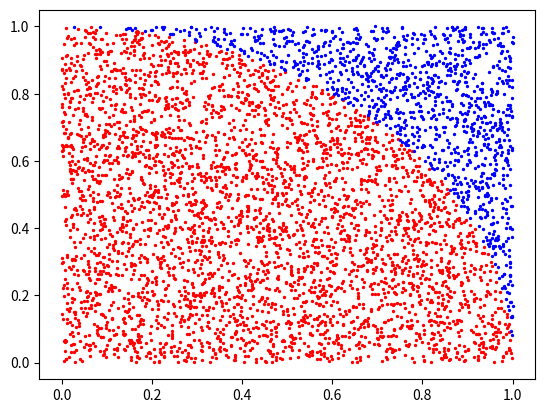

Source code (Python): (Note: this script raises an exception after producing the figure.)
# -*- coding: utf-8 -*-
"""ML HW1.ipynb

Automatically generated by Colab.

Original file is located at
    https://colab.research.google.com/<link-removed>
"""

#A trial to implement basic gradient descent

import time
import numpy as np
from matplotlib import pyplot as plt

# Randomly generate data
N = 5000
x = np.random.uniform(size=(N, 2))

y = (x[:, 0]**2 + x[:, 1]**2 < 1).astype(np.float32)

# visualize the data
def plot(x, y):
  plt.figure()
  plt.scatter(x[y==1.0][:, 0], x[y==1.0][:, 1], s=2.0, c='r')
  plt.scatter(x[y==0.0][:, 0], x[y==0.0][:, 1], s=2.0, c='b')
plot(x, y)
#在圆圈里等于1 不在圆圈里等于0

# define model class
class logistic():
    def __init__(self, hidden_dim=100, input_dim=2):
        self.alpha = np.random.randn(input_dim, hidden_dim)  # random initialize hidden layer weights
        self.alpha_0 = np.random.randn(hidden_dim)        # random initialize hidden layer biases
        self.beta = np.random.randn(hidden_dim, 1) # random initialize output layer weight
        self.beta_0 = np.random.randn(1)   # random initialize output layer bias
        self.params = [self.alpha, self.alpha_0, self.beta, self.beta_0]
        self.velocity = [np.zeros_like(param) for param in self.params]

    def relu(self, z):
        # ReLU activation function
        return np.maximum(0, z)

    def relu_derivative(self, z):
        # Derivative of ReLU function
        return np.where(z > 0, 1, 0)

    def forward_and_backward(self, x, y, lr, train=True):
        # (TODO!!!) implement one step forward and gradient descent
        # In the forward pass, we make prediction of x;
        # In the backward pass, we update our parameter using gradient descent
        #   based on x and label y;
        #
        # x: input data features, in shape (N, 2)
        # y: label of the data, in shape (N)
        # lr: learning rate for gradient descent
        # train: whether we do training or just testing
        #  if train is set to True, then we are at the training stage, we will
        #   do both forward and gradient descent to update the parameter;
        #  if train is set to False, then we are at the testing stage, we only
        #   need to do forward pass; when train is set to False, we don't need
        #   to input label y and learning rate since they will not be used by
        #   the function
        #
        # return:
        #  p The predicted probability that x belong to label 1, should be in shape (N, 1) or (N,)
        def forward(x):
            s_h = x @ self.alpha + self.alpha_0
            h = self.relu(s_h)
            s_o = h @ self.beta + self.beta_0
            return s_o, h, s_h

        def backward(x, y, s_o, h, s_h):
            p = 1 / (1 + np.exp(-s_o))
            tmp1 = y[:, np.newaxis] - p
            # Output layer gradients
            d_beta = h.T @ tmp1
            d_beta_0 = np.sum(tmp1)
            # Hidden layer gradients
            tmp2 = tmp1 * self.relu_derivative(s_h) * self.beta.T
            d_alpha = x.T @ tmp2
            d_alpha_0 = np.sum(tmp2.T, axis=1)

            return d_alpha, d_alpha_0, d_beta, d_beta_0

        def sgd(lr, grads, momentum=0.9):
            for i in range(len(self.params)):
                self.velocity[i] = momentum * self.velocity[i] + lr * grads[i]
                self.params[i] += self.velocity[i]

        if train:
            s_o, h, sh = forward(x)
            grads = backward(x, y, s_o, h, sh)
            sgd(lr, grads)
            return s_o

        else:
            s_o, h, _ = forward(x)
            p = 1 / (1 + np.exp(-s_o))
            return p

class logistic():
    def __init__(self, hidden_dim=100, input_dim=2):
        self.alpha = np.random.randn(input_dim, hidden_dim)  # random initialize hidden layer weights
        # 产出了一个2*100的矩阵，每一个内容都服从标准正态分布
        self.alpha_0 = np.random.randn(hidden_dim)        # random initialize hidden layer biases
        self.beta = np.random.randn(hidden_dim, 1) # random initialize output layer weight
        #beta 是一个100*1的矩阵 matrix
        self.beta_0 = np.random.randn(1)   # random initialize output layer bias
        self.params = [self.alpha, self.alpha_0, self.beta, self.beta_0]
        self.velocity = [np.zeros_like(param) for param in self.params]

model = logistic()
print(model.alpha_0[:5])
len(model.alpha_0)



# split data into training and testing set
idx = np.arange(5000)
np.random.shuffle(idx)
idx1 = idx[:4500]
idx2 = idx[4500:]
x_train, y_train = x[idx1], y[idx1]
x_test, y_test = x[idx2], y[idx2]

x[[1,2,3,4]]

idx1

# define models and training parameters
N_iter = 5000
lr = 1e-4
model = logistic()
threshold = 0.5

# training loop
start_time = time.time()

for i in range(N_iter):
    # (TODO!!!) Do 1 step forward and gradient descent to update the parameter
    # batch_x = x_train[i, :].reshape((1,-1))
    # batch_y = np.array([y_train[i]])
    # s_i = model.forward_and_backward(batch_x, batch_y, lr)
    s_i = model.forward_and_backward(x_train, y_train, lr)

    if i % 100 == 0:
        # calculate training and testing accuracy
        # neg_crossentropy = np.dot(batch_y[:, np.newaxis].T, s_i)[0][0] - np.sum(np.log(1 + np.exp(s_i)))
        neg_crossentropy = np.dot(y_train[:, np.newaxis].T, s_i)[0][0] - np.sum(np.log(1 + np.exp(s_i)))

        train_pred = (model.forward_and_backward(x_train, y_train, lr=0.0, train=False) > threshold ).astype(np.float32)
        train_acc = (train_pred.round() == y_train).astype(np.float32).mean().item()

        test_pred = (model.forward_and_backward(x_test, y_test, lr=0.0, train=False) > threshold ).astype(np.float32)
        test_acc = (test_pred.round() == y_test).astype(np.float32).mean().item()
        print('Iter {}, time {:.2f} neg_crossentropy {:.2f} train_acc {:.3f} test_acc {:.3f}'\
            .format(i, time.time() - start_time,  neg_crossentropy, train_acc, test_acc))

y_train

# plot decision boundary
x_plot = np.random.uniform(low=-1.0, high=1.0, size=(10000, 2))
x_pred = (model.forward_and_backward(x_plot, np.ones(len(x_plot)), lr=0.0, train=False).squeeze() > 0.5).astype(np.float32)
plot(x_plot, x_pred)
plt.savefig("classification.png")

# plot decision boundary
x_plot = np.random.uniform(low=-1.0, high=1.0, size=(10000, 2))
x_pred = (model.forward_and_backward(x_plot, np.ones(len(x_plot)), lr=0.0, train=False).squeeze() > 0.5).astype(np.float32)
plot(x_plot, x_pred)
plt.savefig("classification.png")

np.ones(len(x_plot))

x_plot = np.random.uniform(low=-1.0, high=1.0, size=(10000, 2))
x_pred = (model.forward_and_backward(x_plot, np.ones(len(x_plot)), lr=0.0, train=False).squeeze() > 0.5).astype(np.float32)